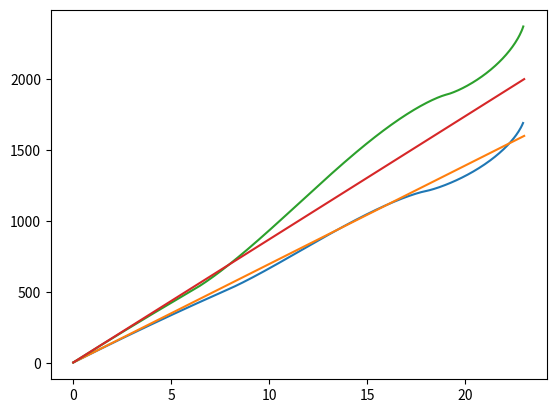

This figure's Python source:
# -*- coding: utf-8 -*-
"""
Created on Tue Oct  2 22:02:26 2018

[redacted]
"""

import seaborn
from numpy import linspace
from matplotlib.pyplot import plot, show

l0 = [2.99977, 6.99882, 10.9971, 14.9947, 18.9914, 22.9875, 26.9827, 30.9773, 34.971, 38.964, 42.9562, 46.9477, 50.9384, 54.9284, 58.9176, 62.906, 66.8937, 70.8807, 74.8668, 78.8522, 82.8369, 86.8207, 90.8039, 94.7863, 98.7685, 102.752, 106.745, 110.77, 114.869, 119.102, 123.515, 128.133, 132.961, 137.993, 143.224, 148.645, 154.252, 160.039, 166.002, 172.138, 178.445, 184.919, 191.558, 198.362, 205.328, 212.454, 219.74, 227.184, 234.786, 242.543, 250.456, 258.522, 266.742, 275.114, 283.638, 292.313, 301.137, 310.111, 319.233, 328.503, 337.919, 347.482, 357.191, 367.044, 377.041, 387.181, 397.464, 407.889, 418.454, 429.161, 440.006, 450.991, 462.114, 473.374, 484.772, 496.305, 507.973, 519.775, 531.712, 543.781, 555.982, 568.315, 580.778, 593.371, 606.092, 618.942, 631.92, 645.023, 658.253, 671.607, 685.086, 698.687, 712.411, 726.256, 740.222, 754.307, 768.512, 782.834, 797.273, 811.829, 826.5, 841.285, 856.183, 871.195, 886.317, 901.55, 916.893, 932.345, 947.905, 963.571, 979.343, 995.22, 1011.2, 1027.28, 1043.47, 1059.76, 1076.14, 1092.63, 1109.21, 1125.89, 1142.67, 1159.54, 1176.5, 1193.56, 1210.71, 1227.95, 1245.28, 1262.7, 1280.2, 1297.79, 1315.47, 1333.23, 1351.08, 1369.0, 1387.01, 1405.09, 1423.26, 1441.5, 1459.82, 1478.22, 1496.68, 1515.23, 1533.84, 1552.52, 1571.28, 1590.1, 1608.99, 1627.94, 1646.96, 1666.05, 1685.19, 1704.4, 1723.67, 1743.0, 1762.38, 1781.83, 1801.32, 1820.88, 1840.48, 1860.14, 1879.84, 1899.6, 1919.41, 1939.26, 1959.16, 1979.1, 1999.09, 2019.11, 2039.18, 2059.29, 2079.44, 2099.62, 2119.84, 2140.1, 2160.39, 2180.71, 2201.06, 2221.44, 2241.85, 2262.29, 2282.75, 2303.24, 2323.75, 2344.28, 2364.84, 2385.41, 2406.0, 2426.61, 2447.24, 2467.88, 2488.53, 2509.2, 2529.88, 2550.56, 2571.26, 2591.96, 2612.66, 2633.37, 2654.09, 2674.81, 2695.52, 2716.24, 2736.95, 2757.67, 2778.37, 2799.07, 2819.77, 2840.45, 2861.13, 2881.8, 2902.45, 2923.09, 2943.71, 2964.32, 2984.92, 3005.49, 3026.05, 3046.58, 3067.09, 3087.58, 3108.04, 3128.48, 3148.89, 3169.27, 3189.62, 3209.94, 3230.23, 3250.49, 3270.71, 3290.89, 3311.04, 3331.15, 3351.22, 3371.24, 3391.23, 3411.17, 3431.07, 3450.92, 3470.73, 3490.48, 3510.19, 3529.85, 3549.45, 3569.01, 3588.5, 3607.95, 3627.33, 3646.66, 3665.93, 3685.13, 3704.28, 3723.37, 3742.39, 3761.34, 3780.23, 3799.05, 3817.81, 3836.49, 3855.1, 3873.65, 3892.11, 3910.51, 3928.83, 3947.07, 3965.24, 3983.32, 4001.33, 4019.26, 4037.1, 4054.86, 4072.54, 4090.13, 4107.63, 4125.05, 4142.38, 4159.62, 4176.77, 4193.83, 4210.79, 4227.66, 4244.44, 4261.12, 4277.7, 4294.19, 4310.58, 4326.86, 4343.05, 4359.13, 4375.11, 4390.99, 4406.76, 4422.43, 4437.99, 4453.44, 4468.79, 4484.02, 4499.14, 4514.15, 4529.05, 4543.84, 4558.51, 4573.07, 4587.5, 4601.83, 4616.03, 4630.12, 4644.09, 4657.93, 4671.66, 4685.26, 4698.74, 4712.09, 4725.32, 4738.43, 4751.4, 4764.26, 4776.98, 4789.57, 4802.04, 4814.37, 4826.57, 4838.64, 4850.58, 4862.39, 4874.06, 4885.59, 4896.99, 4908.25, 4919.38, 4930.36, 4941.21, 4951.92, 4962.49, 4972.92, 4983.21, 4993.35, 5003.35, 5013.21, 5022.92, 5032.49, 5041.91, 5051.19, 5060.32, 5069.3, 5078.13, 5086.81, 5095.35, 5103.73, 5111.96, 5120.04, 5127.97, 5135.74, 5143.36, 5150.83, 5158.14, 5165.29, 5172.29, 5179.12, 5185.8, 5192.32, 5198.67, 5204.87, 5210.9, 5216.76, 5222.46, 5227.99, 5233.35, 5238.54, 5243.56, 5248.4, 5253.06, 5257.53, 5261.82, 5265.92, 5269.81, 5273.5, 5276.97, 5280.21, 5283.19, 5285.87, 5288.22, 5290.37, 5292.73, 5295.45, 5298.49, 5301.83, 5305.45, 5309.35, 5313.55, 5318.04, 5322.85, 5328.01, 5333.54, 5339.51, 5345.98, 5353.04, 5360.85, 5369.64, 5379.9, 5392.86]
#rho=11
l1 = [2.99962, 6.99809, 10.9953, 14.9913, 18.9861, 22.9797, 26.972, 30.9631, 34.953, 38.9417, 42.9291, 46.9153, 50.9002, 54.8839, 58.8664, 62.8477, 66.8277, 70.8065, 74.784, 78.7603, 82.7354, 86.7092, 90.6819, 94.6532, 98.6233, 102.592, 106.56, 110.526, 114.491, 118.455, 122.418, 126.379, 130.34, 134.299, 138.256, 142.213, 146.168, 150.122, 154.075, 158.026, 161.976, 165.926, 169.874, 173.822, 177.775, 181.741, 185.74, 189.803, 193.961, 198.242, 202.657, 207.211, 211.899, 216.718, 221.662, 226.727, 231.909, 237.203, 242.608, 248.12, 253.738, 259.459, 265.281, 271.203, 277.224, 283.343, 289.557, 295.866, 302.27, 308.766, 315.354, 322.033, 328.803, 335.662, 342.61, 349.646, 356.769, 363.978, 371.274, 378.654, 386.119, 393.668, 401.3, 409.015, 416.811, 424.689, 432.647, 440.686, 448.804, 457.001, 465.276, 473.629, 482.058, 490.564, 499.146, 507.804, 516.535, 525.341, 534.22, 543.172, 552.197, 561.292, 570.459, 579.696, 589.003, 598.379, 607.824, 617.336, 626.916, 636.562, 646.274, 656.052, 665.895, 675.801, 685.772, 695.805, 705.9, 716.057, 726.274, 736.553, 746.89, 757.287, 767.742, 778.254, 788.824, 799.45, 810.131, 820.868, 831.659, 842.503, 853.401, 864.35, 875.352, 886.404, 897.506, 908.658, 919.859, 931.108, 942.404, 953.747, 965.136, 976.57, 988.049, 999.571, 1011.14, 1022.75, 1034.4, 1046.09, 1057.82, 1069.59, 1081.4, 1093.25, 1105.13, 1117.05, 1129.01, 1141.0, 1153.03, 1165.09, 1177.18, 1189.31, 1201.47, 1213.65, 1225.87, 1238.12, 1250.39, 1262.7, 1275.03, 1287.38, 1299.76, 1312.17, 1324.6, 1337.05, 1349.53, 1362.02, 1374.54, 1387.08, 1399.63, 1412.21, 1424.8, 1437.41, 1450.03, 1462.67, 1475.33, 1488.0, 1500.68, 1513.37, 1526.08, 1538.8, 1551.52, 1564.26, 1577.0, 1589.75, 1602.51, 1615.27, 1628.04, 1640.81, 1653.59, 1666.37, 1679.15, 1691.93, 1704.71, 1717.49, 1730.28, 1743.05, 1755.83, 1768.6, 1781.37, 1794.14, 1806.89, 1819.64, 1832.39, 1845.12, 1857.85, 1870.56, 1883.27, 1895.96, 1908.65, 1921.31, 1933.97, 1946.61, 1959.24, 1971.84, 1984.44, 1997.01, 2009.57, 2022.11, 2034.62, 2047.12, 2059.59, 2072.05, 2084.48, 2096.88, 2109.26, 2121.62, 2133.95, 2146.25, 2158.53, 2170.78, 2182.99, 2195.18, 2207.34, 2219.47, 2231.56, 2243.62, 2255.65, 2267.64, 2279.6, 2291.52, 2303.41, 2315.26, 2327.07, 2338.84, 2350.57, 2362.26, 2373.91, 2385.52, 2397.09, 2408.61, 2420.09, 2431.53, 2442.92, 2454.26, 2465.56, 2476.81, 2488.01, 2499.16, 2510.27, 2521.32, 2532.32, 2543.27, 2554.17, 2565.02, 2575.81, 2586.55, 2597.23, 2607.86, 2618.43, 2628.94, 2639.4, 2649.8, 2660.14, 2670.42, 2680.64, 2690.8, 2700.9, 2710.93, 2720.9, 2730.81, 2740.66, 2750.44, 2760.15, 2769.8, 2779.39, 2788.9, 2798.35, 2807.73, 2817.04, 2826.28, 2835.46, 2844.56, 2853.59, 2862.54, 2871.43, 2880.24, 2888.98, 2897.64, 2906.23, 2914.74, 2923.18, 2931.54, 2939.83, 2948.03, 2956.16, 2964.21, 2972.18, 2980.07, 2987.88, 2995.61, 3003.25, 3010.82, 3018.3, 3025.7, 3033.01, 3040.24, 3047.39, 3054.45, 3061.42, 3068.3, 3075.1, 3081.81, 3088.44, 3094.97, 3101.41, 3107.76, 3114.03, 3120.2, 3126.27, 3132.26, 3138.15, 3143.95, 3149.65, 3155.25, 3160.76, 3166.17, 3171.48, 3176.7, 3181.81, 3186.82, 3191.73, 3196.53, 3201.23, 3205.82, 3210.31, 3214.68, 3218.95, 3223.1, 3227.13, 3231.05, 3234.84, 3238.51, 3242.05, 3245.45, 3248.72, 3251.83, 3254.78, 3257.56, 3260.15, 3262.5, 3264.59, 3266.57, 3268.74, 3271.17, 3273.83, 3276.71, 3279.77, 3283.01, 3286.42, 3290.01, 3293.78, 3297.71, 3301.82, 3306.12, 3310.59, 3315.27, 3320.14, 3325.23, 3330.54, 3336.09, 3341.91, 3348.01, 3354.42, 3361.17, 3368.32, 3375.93, 3384.06, 3392.85, 3402.45, 3413.17, 3425.55, 3441.02]
#rho=14
l2 = [2.99897, 6.99483, 10.9874, 14.9766, 18.9625, 22.9451, 26.9244, 30.9003, 34.8729, 38.8421, 42.808, 46.7705, 50.7297, 54.6856, 58.638, 62.5871, 66.5328, 70.4752, 74.4141, 78.3497, 82.2819, 86.2107, 90.1361, 94.058, 97.9766, 101.892, 105.804, 109.712, 113.617, 117.518, 121.416, 125.311, 129.202, 133.09, 136.974, 140.855, 144.732, 148.606, 152.476, 156.343, 160.206, 164.066, 167.923, 171.776, 175.625, 179.471, 183.313, 187.152, 190.988, 194.82, 198.648, 202.473, 206.294, 210.111, 213.926, 217.736, 221.543, 225.347, 229.146, 232.943, 236.735, 240.524, 244.31, 248.092, 251.87, 255.645, 259.416, 263.183, 266.947, 270.707, 274.464, 278.216, 281.966, 285.711, 289.453, 293.191, 296.926, 300.657, 304.384, 308.107, 311.827, 315.543, 319.255, 322.964, 326.669, 330.37, 334.068, 337.761, 341.451, 345.138, 348.82, 352.499, 356.174, 359.845, 363.512, 367.176, 370.835, 374.491, 378.144, 381.792, 385.436, 389.077, 392.714, 396.347, 399.976, 403.601, 407.223, 410.84, 414.454, 418.064, 421.67, 425.272, 428.87, 432.464, 436.054, 439.64, 443.223, 446.801, 450.376, 453.946, 457.513, 461.075, 464.634, 468.189, 471.739, 475.286, 478.829, 482.367, 485.902, 489.432, 492.959, 496.482, 500.002, 503.521, 507.039, 510.56, 514.09, 517.634, 521.199, 524.793, 528.42, 532.085, 535.789, 539.531, 543.312, 547.13, 550.983, 554.87, 558.789, 562.739, 566.717, 570.723, 574.755, 578.812, 582.894, 586.999, 591.126, 595.274, 599.443, 603.631, 607.839, 612.065, 616.309, 620.57, 624.847, 629.14, 633.448, 637.772, 642.109, 646.46, 650.825, 655.202, 659.591, 663.992, 668.404, 672.828, 677.261, 681.705, 686.158, 690.62, 695.091, 699.57, 704.057, 708.551, 713.052, 717.56, 722.074, 726.595, 731.12, 735.651, 740.186, 744.726, 749.269, 753.816, 758.366, 762.919, 767.475, 772.033, 776.592, 781.152, 785.714, 790.276, 794.839, 799.401, 803.963, 808.524, 813.084, 817.642, 822.199, 826.753, 831.304, 835.853, 840.398, 844.94, 849.478, 854.011, 858.539, 863.063, 867.581, 872.093, 876.6, 881.099, 885.592, 890.078, 894.556, 899.027, 903.489, 907.943, 912.387, 916.823, 921.249, 925.665, 930.07, 934.465, 938.849, 943.222, 947.582, 951.931, 956.268, 960.591, 964.902, 969.198, 973.481, 977.75, 982.005, 986.244, 990.468, 994.676, 998.868, 1003.04, 1007.2, 1011.35, 1015.47, 1019.58, 1023.66, 1027.73, 1031.78, 1035.81, 1039.83, 1043.82, 1047.79, 1051.74, 1055.66, 1059.57, 1063.45, 1067.31, 1071.15, 1074.97, 1078.76, 1082.52, 1086.26, 1089.98, 1093.66, 1097.33, 1100.96, 1104.57, 1108.15, 1111.7, 1115.23, 1118.72, 1122.18, 1125.61, 1129.02, 1132.38, 1135.72, 1139.02, 1142.29, 1145.52, 1148.72, 1151.88, 1155.0, 1158.09, 1161.13, 1164.14, 1167.1, 1170.02, 1172.89, 1175.72, 1178.5, 1181.23, 1183.91, 1186.54, 1189.11, 1191.61, 1194.06, 1196.43, 1198.74, 1200.96, 1203.09, 1205.11, 1207.01, 1208.76, 1210.41, 1212.13, 1213.99, 1215.99, 1218.1, 1220.31, 1222.62, 1225.01, 1227.48, 1230.02, 1232.63, 1235.31, 1238.05, 1240.86, 1243.73, 1246.67, 1249.66, 1252.71, 1255.82, 1259.0, 1262.23, 1265.51, 1268.86, 1272.26, 1275.72, 1279.24, 1282.82, 1286.45, 1290.15, 1293.9, 1297.71, 1301.59, 1305.52, 1309.52, 1313.57, 1317.69, 1321.87, 1326.12, 1330.43, 1334.81, 1339.26, 1343.77, 1348.35, 1353.01, 1357.74, 1362.54, 1367.42, 1372.37, 1377.41, 1382.52, 1387.72, 1393.01, 1398.38, 1403.85, 1409.4, 1415.06, 1420.81, 1426.67, 1432.63, 1438.71, 1444.9, 1451.21, 1457.65, 1464.21, 1470.92, 1477.76, 1484.76, 1491.92, 1499.25, 1506.75, 1514.45, 1522.35, 1530.46, 1538.82, 1547.42, 1556.31, 1565.5, 1575.03, 1584.94, 1595.28, 1606.11, 1617.52, 1629.61, 1642.54, 1656.55, 1672.04, 1689.76, 1711.69]
#rho=23
l3 = [2.99934, 6.99669, 10.9919, 14.985, 18.976, 22.9649, 26.9516, 30.9363, 34.9187, 38.8991, 42.8773, 46.8534, 50.8274, 54.7992, 58.7689, 62.7364, 66.7018, 70.665, 74.6261, 78.5851, 82.5419, 86.4965, 90.449, 94.3994, 98.3475, 102.294, 106.237, 110.179, 114.119, 118.056, 121.991, 125.924, 129.855, 133.784, 137.71, 141.635, 145.557, 149.477, 153.395, 157.31, 161.224, 165.135, 169.044, 172.951, 176.855, 180.758, 184.658, 188.556, 192.452, 196.346, 200.237, 204.126, 208.013, 211.898, 215.781, 219.661, 223.539, 227.415, 231.289, 235.161, 239.03, 242.897, 246.762, 250.624, 254.485, 258.343, 262.199, 266.052, 269.904, 273.753, 277.6, 281.445, 285.287, 289.127, 292.965, 296.801, 300.634, 304.465, 308.294, 312.121, 315.945, 319.767, 323.587, 327.405, 331.22, 335.033, 338.844, 342.652, 346.458, 350.262, 354.064, 357.863, 361.66, 365.455, 369.247, 373.037, 376.825, 380.611, 384.394, 388.175, 391.954, 395.73, 399.504, 403.275, 407.045, 410.812, 414.576, 418.339, 422.099, 425.857, 429.612, 433.365, 437.116, 440.864, 444.61, 448.354, 452.095, 455.834, 459.571, 463.305, 467.037, 470.767, 474.494, 478.219, 481.941, 485.661, 489.379, 493.095, 496.809, 500.522, 504.235, 507.953, 511.678, 515.42, 519.185, 522.983, 526.823, 530.709, 534.644, 538.63, 542.666, 546.75, 550.882, 555.058, 559.277, 563.538, 567.838, 572.177, 576.552, 580.963, 585.408, 589.888, 594.399, 598.943, 603.517, 608.122, 612.756, 617.419, 622.11, 626.829, 631.575, 636.347, 641.146, 645.97, 650.819, 655.692, 660.59, 665.512, 670.456, 675.424, 680.415, 685.427, 690.461, 695.517, 700.593, 705.691, 710.809, 715.946, 721.104, 726.281, 731.476, 736.691, 741.924, 747.175, 752.444, 757.73, 763.033, 768.354, 773.691, 779.044, 784.413, 789.798, 795.199, 800.614, 806.045, 811.49, 816.949, 822.422, 827.909, 833.41, 838.924, 844.45, 849.99, 855.541, 861.105, 866.681, 872.268, 877.867, 883.477, 889.097, 894.728, 900.369, 906.021, 911.682, 917.352, 923.032, 928.721, 934.418, 940.124, 945.838, 951.56, 957.289, 963.026, 968.771, 974.522, 980.279, 986.044, 991.814, 997.59, 1003.37, 1009.16, 1014.95, 1020.75, 1026.55, 1032.36, 1038.17, 1043.98, 1049.8, 1055.62, 1061.44, 1067.27, 1073.1, 1078.93, 1084.76, 1090.6, 1096.43, 1102.27, 1108.11, 1113.95, 1119.79, 1125.63, 1131.47, 1137.32, 1143.16, 1149.0, 1154.83, 1160.67, 1166.51, 1172.34, 1178.17, 1184.0, 1189.83, 1195.66, 1201.48, 1207.3, 1213.11, 1218.92, 1224.73, 1230.53, 1236.33, 1242.13, 1247.92, 1253.7, 1259.48, 1265.25, 1271.02, 1276.78, 1282.53, 1288.28, 1294.02, 1299.76, 1305.48, 1311.2, 1316.91, 1322.61, 1328.3, 1333.99, 1339.67, 1345.33, 1350.99, 1356.64, 1362.28, 1367.9, 1373.52, 1379.13, 1384.72, 1390.31, 1395.88, 1401.44, 1406.99, 1412.53, 1418.05, 1423.56, 1429.06, 1434.55, 1440.02, 1445.48, 1450.93, 1456.36, 1461.78, 1467.18, 1472.57, 1477.94, 1483.29, 1488.64, 1493.96, 1499.27, 1504.56, 1509.84, 1515.1, 1520.34, 1525.57, 1530.77, 1535.96, 1541.14, 1546.29, 1551.42, 1556.54, 1561.64, 1566.71, 1571.77, 1576.81, 1581.83, 1586.82, 1591.8, 1596.76, 1601.69, 1606.6, 1611.5, 1616.37, 1621.21, 1626.04, 1630.84, 1635.62, 1640.38, 1645.11, 1649.82, 1654.5, 1659.16, 1663.8, 1668.41, 1673.0, 1677.56, 1682.09, 1686.6, 1691.08, 1695.54, 1699.97, 1704.37, 1708.74, 1713.09, 1717.41, 1721.7, 1725.96, 1730.19, 1734.39, 1738.56, 1742.71, 1746.82, 1750.9, 1754.95, 1758.97, 1762.95, 1766.91, 1770.83, 1774.72, 1778.57, 1782.39, 1786.18, 1789.93, 1793.64, 1797.32, 1800.97, 1804.57, 1808.14, 1811.67, 1815.16, 1818.62, 1822.03, 1825.4, 1828.73, 1832.01, 1835.26, 1838.46, 1841.61, 1844.72, 1847.78, 1850.79, 1853.75, 1856.66, 1859.51, 1862.31, 1865.05, 1867.74, 1870.35, 1872.91, 1875.39, 1877.79, 1880.12, 1882.35, 1884.48, 1886.49, 1888.35, 1890.07, 1891.76, 1893.57, 1895.54, 1897.63, 1899.85, 1902.16, 1904.56, 1907.04, 1909.61, 1912.25, 1914.96, 1917.74, 1920.59, 1923.51, 1926.49, 1929.54, 1932.64, 1935.82, 1939.05, 1942.34, 1945.69, 1949.11, 1952.58, 1956.12, 1959.72, 1963.37, 1967.09, 1970.87, 1974.71, 1978.61, 1982.58, 1986.61, 1990.7, 1994.85, 1999.07, 2003.36, 2007.71, 2012.13, 2016.62, 2021.18, 2025.81, 2030.52, 2035.29, 2040.15, 2045.07, 2050.08, 2055.17, 2060.34, 2065.6, 2070.94, 2076.37, 2081.89, 2087.51, 2093.22, 2099.03, 2104.95, 2110.97, 2117.11, 2123.36, 2129.74, 2136.23, 2142.86, 2149.63, 2156.54, 2163.6, 2170.82, 2178.21, 2185.78, 2193.54, 2201.5, 2209.68, 2218.09, 2226.76, 2235.71, 2244.96, 2254.55, 2264.52, 2274.92, 2285.8, 2297.26, 2309.4, 2322.38, 2336.44, 2351.96, 2369.72, 2391.68]
#rho=23, n=500
l4 = [2.9782, 6.89788, 10.7526, 14.5405, 18.2596, 21.9077, 25.4823, 28.9809, 32.4005, 35.7376, 38.9884, 42.1482, 45.2118, 48.1725, 51.0222, 53.7503, 56.3425, 58.7779, 61.024, 63.0511, 64.9603, 67.0117, 69.3104, 71.8316, 74.547, 77.4388, 80.4959, 83.7102, 87.0759, 90.5886, 94.2449, 98.0421, 101.978, 106.051, 110.259, 114.601, 119.076, 123.683, 128.421, 133.291, 138.29, 143.419, 148.677, 154.064, 159.579, 165.222, 170.994, 176.892, 182.919, 189.072, 195.352, 201.76, 208.294, 214.954, 221.741, 228.655, 235.694, 242.86, 250.152, 257.57, 265.114, 272.784, 280.579, 288.501, 296.548, 304.721, 313.019, 321.443, 329.993, 338.668, 347.469, 356.395, 365.447, 374.624, 383.927, 393.355, 402.908, 412.587, 422.391, 432.32, 442.375, 452.555, 462.86, 473.29, 483.846, 494.527, 505.333, 516.265, 527.321, 538.503, 549.81, 561.242, 572.799, 584.482, 596.29, 608.222, 620.28, 632.463, 644.772, 657.205, 669.763, 682.447, 695.256, 708.189, 721.248, 734.432, 747.741, 761.176, 774.735, 788.419, 802.229, 816.163, 830.223, 844.408, 858.717, 873.152, 887.712, 902.397, 917.207, 932.142, 947.202, 962.388, 977.698, 993.133, 1008.69, 1024.38, 1040.19, 1056.13, 1072.19, 1088.37, 1104.68, 1121.12, 1137.68, 1154.36, 1171.17, 1188.11, 1205.17, 1222.36, 1239.67, 1257.1, 1274.67, 1292.35, 1310.16, 1328.1, 1346.16, 1364.35, 1382.66, 1401.09, 1419.65, 1438.34, 1457.15, 1476.09, 1495.15, 1514.34, 1533.65, 1553.08, 1572.65, 1592.33, 1612.14, 1632.08, 1652.14, 1672.33, 1692.64, 1713.08, 1733.64, 1754.32, 1775.14, 1796.07, 1817.13, 1838.32, 1859.63, 1881.07, 1902.63, 1924.32, 1946.13, 1968.07, 1990.13, 2012.31, 2034.63, 2057.06, 2079.63, 2102.31, 2125.12, 2148.06, 2171.12, 2194.31, 2217.62, 2241.06, 2264.62, 2288.31, 2312.12, 2336.06, 2360.12, 2384.3, 2408.62, 2433.05, 2457.62, 2482.3, 2507.11, 2532.05, 2557.11, 2582.3, 2607.61, 2633.05, 2658.61, 2684.3, 2710.11, 2736.05, 2762.11, 2788.3, 2814.61, 2841.05, 2867.61, 2894.29, 2921.11, 2948.04, 2975.11, 3002.29, 3029.61, 3057.04, 3084.6, 3112.29, 3140.1, 3168.04, 3196.1, 3224.29, 3252.6, 3281.04, 3309.6, 3338.29, 3367.1, 3396.04, 3425.1, 3454.29, 3483.6, 3513.04, 3542.6, 3572.29, 3602.1, 3632.04, 3662.1, 3692.29, 3722.6, 3753.03, 3783.6, 3814.28, 3845.1, 3876.03, 3907.1, 3938.28, 3969.6, 4001.03, 4032.59, 4064.28, 4096.09, 4128.03, 4160.09, 4192.28, 4224.59, 4257.03, 4289.59, 4322.28, 4355.09, 4388.03, 4421.09, 4454.28, 4487.59, 4521.03, 4554.59, 4588.28, 4622.09, 4656.03, 4690.09, 4724.28, 4758.59, 4793.03, 4827.59, 4862.28, 4897.09, 4932.03, 4967.09, 5002.28, 5037.59, 5073.03, 5108.59, 5144.28, 5180.09, 5216.02, 5252.09, 5288.27, 5324.59, 5361.02, 5397.59, 5434.27, 5471.09, 5508.02, 5545.09, 5582.27, 5619.59, 5657.02, 5694.59, 5732.27, 5770.08, 5808.02, 5846.08, 5884.27, 5922.58, 5961.02, 5999.58, 6038.27, 6077.08, 6116.02, 6155.08, 6194.27, 6233.58, 6273.02, 6312.58, 6352.27, 6392.08, 6432.02, 6472.08, 6512.27, 6552.58, 6593.02, 6633.58, 6674.27, 6715.08, 6756.02, 6797.08, 6838.27, 6879.58, 6921.02, 6962.58, 7004.27, 7046.08, 7088.02, 7130.08, 7172.27, 7214.58, 7257.02, 7299.58, 7342.27, 7385.08, 7428.02, 7471.08, 7514.27, 7557.58, 7601.02, 7644.58, 7688.27, 7732.08, 7776.02, 7820.08, 7864.27, 7908.58, 7953.02, 7997.58, 8042.27, 8087.08, 8132.02, 8177.08, 8222.27, 8267.58, 8313.02, 8358.58, 8404.27, 8450.08, 8496.02, 8542.08, 8588.26, 8634.58, 8681.01, 8727.58, 8774.26, 8821.08, 8868.01, 8915.08, 8962.26, 9009.58, 9057.01, 9104.58, 9152.26, 9200.08, 9248.01, 9296.08, 9344.26, 9392.58, 9441.01, 9489.58, 9538.26, 9587.08, 9636.01, 9685.08, 9734.26, 9783.58, 9833.01, 9882.58, 9932.27, 9982.31, 10036.9]
#rho=100

L0 = [0.201457, 0.402793, 0.68825, 1.06462, 1.53563, 2.10336, 2.76901, 3.5333, 4.39668, 5.35942, 6.42172, 7.58365, 8.84528, 10.2066, 11.6677, 13.2284, 14.8887, 16.6486, 18.508, 20.4668, 22.5249, 24.6821, 26.9384, 29.2937, 31.7478, 34.3005, 36.9518, 39.7014, 42.5492, 45.4951, 48.5388, 51.6802, 54.9191, 58.2552, 61.6885, 65.2186, 68.8454, 72.5686, 76.3881, 80.3035, 84.3147, 88.4214, 92.6234, 96.9203, 101.312, 105.798, 110.378, 115.053, 119.82, 124.681, 129.636, 134.682, 139.822, 145.053, 150.376, 155.791, 161.297, 166.893, 172.58, 178.357, 184.223, 190.18, 196.225, 202.358, 208.58, 214.89, 221.287, 227.771, 234.342, 241.0, 247.743, 254.571, 261.485, 268.483, 275.565, 282.731, 289.981, 297.313, 304.727, 312.224, 319.802, 327.461, 335.2, 343.02, 350.919, 358.897, 366.954, 375.089, 383.301, 391.591, 399.957, 408.399, 416.917, 425.51, 434.177, 442.918, 451.733, 460.62, 469.58, 478.612, 487.714, 496.888, 506.131, 515.444, 524.826, 534.277, 543.795, 553.38, 563.032, 572.75, 582.533, 592.381, 602.293, 612.269, 622.308, 632.409, 642.572, 652.796, 663.08, 673.424, 683.828, 694.29, 704.81, 715.387, 726.021, 736.711, 747.456, 758.255, 769.109, 780.016, 790.975, 801.987, 813.049, 824.163, 835.326, 846.538, 857.799, 869.108, 880.464, 891.866, 903.314, 914.807, 926.345, 937.926, 949.549, 961.215, 972.923, 984.671, 996.459, 1008.29, 1020.15, 1032.06, 1044.0, 1055.97, 1067.99, 1080.03, 1092.12, 1104.23, 1116.38, 1128.56, 1140.77, 1153.01, 1165.28, 1177.58, 1189.91, 1202.26, 1214.64, 1227.05, 1239.48, 1251.94, 1264.42, 1276.92, 1289.45, 1301.99, 1314.56, 1327.15, 1339.75, 1352.38, 1365.02, 1377.67, 1390.35, 1403.03, 1415.74, 1428.45, 1441.18, 1453.92, 1466.67, 1479.43, 1492.2, 1504.98, 1517.77, 1530.56, 1543.36, 1556.17, 1568.98, 1581.79, 1594.61, 1607.43, 1620.25, 1633.08, 1645.9, 1658.72, 1671.54, 1684.36, 1697.17, 1709.98, 1722.79, 1735.59, 1748.39, 1761.17, 1773.95, 1786.72, 1799.48, 1812.23, 1824.97, 1837.7, 1850.42, 1863.12, 1875.81, 1888.48, 1901.14, 1913.78, 1926.4, 1939.0, 1951.59, 1964.16, 1976.7, 1989.23, 2001.73, 2014.21, 2026.67, 2039.1, 2051.51, 2063.89, 2076.24, 2088.57, 2100.87, 2113.14, 2125.38, 2137.59, 2149.77, 2161.92, 2174.04, 2186.12, 2198.16, 2210.18, 2222.15, 2234.1, 2246.0, 2257.86, 2269.69, 2281.48, 2293.23, 2304.94, 2316.6, 2328.23, 2339.81, 2351.34, 2362.84, 2374.28, 2385.69, 2397.04, 2408.35, 2419.61, 2430.82, 2441.99, 2453.1, 2464.16, 2475.17, 2486.13, 2497.04, 2507.89, 2518.69, 2529.44, 2540.13, 2550.76, 2561.34, 2571.86, 2582.32, 2592.72, 2603.07, 2613.35, 2623.58, 2633.74, 2643.84, 2653.88, 2663.85, 2673.77, 2683.61, 2693.4, 2703.11, 2712.77, 2722.35, 2731.87, 2741.32, 2750.7, 2760.01, 2769.26, 2778.43, 2787.53, 2796.56, 2805.52, 2814.41, 2823.22, 2831.96, 2840.63, 2849.22, 2857.74, 2866.18, 2874.55, 2882.84, 2891.05, 2899.18, 2907.24, 2915.22, 2923.12, 2930.94, 2938.68, 2946.33, 2953.91, 2961.41, 2968.82, 2976.15, 2983.4, 2990.57, 2997.65, 3004.65, 3011.56, 3018.39, 3025.13, 3031.79, 3038.36, 3044.84, 3051.24, 3057.55, 3063.77, 3069.9, 3075.94, 3081.9, 3087.77, 3093.54, 3099.23, 3104.82, 3110.33, 3115.74, 3121.06, 3126.29, 3131.43, 3136.48, 3141.43, 3146.29, 3151.06, 3155.73, 3160.31, 3164.79, 3169.18, 3173.48, 3177.68, 3181.78, 3185.79, 3189.71, 3193.52, 3197.25, 3200.87, 3204.4, 3207.83, 3211.16, 3214.4, 3217.54, 3220.58, 3223.52, 3226.37, 3229.11, 3231.76, 3234.31, 3236.76, 3239.11, 3241.36, 3243.52, 3245.57, 3247.52, 3249.38, 3251.13, 3252.79, 3254.34, 3255.79, 3257.15, 3258.4, 3259.55, 3260.6, 3261.55, 3262.4, 3263.15, 3263.79, 3264.34, 3264.78, 3265.11, 3265.33, 3265.54, 1.00163e6]
L1 = [2.24046, 4.15456, 6.10233, 8.06632, 10.0395, 12.0184, 14.0011, 15.9864, 17.9736, 19.9622, 21.9518, 23.9422, 25.9332, 27.9246, 29.9162, 31.9081, 33.9001, 35.8923, 37.8845, 39.8774, 41.874, 43.8844, 45.9329, 48.0552, 50.2831, 52.6331, 55.1086, 57.7069, 60.4241, 63.2564, 66.2006, 69.2541, 72.4149, 75.6813, 79.0519, 82.5254, 86.1009, 89.7774, 93.5542, 97.4306, 101.406, 105.479, 109.651, 113.919, 118.285, 122.747, 127.304, 131.957, 136.705, 141.548, 146.484, 151.515, 156.639, 161.855, 167.165, 172.567, 178.06, 183.645, 189.321, 195.087, 200.944, 206.891, 212.927, 219.052, 225.266, 231.568, 237.958, 244.435, 251.0, 257.65, 264.387, 271.21, 278.118, 285.111, 292.188, 299.349, 306.593, 313.921, 321.331, 328.823, 336.397, 344.052, 351.788, 359.604, 367.499, 375.474, 383.528, 391.659, 399.869, 408.155, 416.519, 424.958, 433.473, 442.063, 450.728, 459.467, 468.279, 477.164, 486.122, 495.151, 504.252, 513.423, 522.665, 531.976, 541.356, 550.804, 560.321, 569.904, 579.554, 589.27, 599.052, 608.899, 618.809, 628.784, 638.821, 648.921, 659.082, 669.305, 679.588, 689.931, 700.333, 710.794, 721.313, 731.889, 742.521, 753.21, 763.954, 774.752, 785.605, 796.511, 807.469, 818.48, 829.542, 840.654, 851.816, 863.028, 874.288, 885.595, 896.95, 908.352, 919.799, 931.291, 942.828, 954.408, 966.031, 977.696, 989.403, 1001.15, 1012.94, 1024.76, 1036.63, 1048.53, 1060.47, 1072.45, 1084.46, 1096.51, 1108.59, 1120.7, 1132.85, 1145.03, 1157.24, 1169.48, 1181.75, 1194.05, 1206.38, 1218.73, 1231.11, 1243.52, 1255.95, 1268.41, 1280.89, 1293.39, 1305.91, 1318.46, 1331.02, 1343.61, 1356.21, 1368.84, 1381.48, 1394.13, 1406.8, 1419.49, 1432.19, 1444.91, 1457.64, 1470.37, 1483.13, 1495.89, 1508.66, 1521.43, 1534.22, 1547.01, 1559.81, 1572.62, 1585.43, 1598.25, 1611.06, 1623.88, 1636.7, 1649.53, 1662.35, 1675.17, 1687.99, 1700.81, 1713.62, 1726.43, 1739.24, 1752.04, 1764.83, 1777.62, 1790.4, 1803.17, 1815.93, 1828.68, 1841.42, 1854.14, 1866.86, 1879.56, 1892.25, 1904.92, 1917.58, 1930.22, 1942.84, 1955.44, 1968.03, 1980.59, 1993.14, 2005.66, 2018.17, 2030.65, 2043.1, 2055.53, 2067.94, 2080.32, 2092.68, 2105.0, 2117.3, 2129.57, 2141.81, 2154.02, 2166.2, 2178.35, 2190.46, 2202.54, 2214.59, 2226.6, 2238.58, 2250.52, 2262.42, 2274.29, 2286.11, 2297.9, 2309.65, 2321.35, 2333.02, 2344.64, 2356.22, 2367.76, 2379.25, 2390.7, 2402.1, 2413.45, 2424.76, 2436.02, 2447.23, 2458.4, 2469.51, 2480.57, 2491.58, 2502.54, 2513.44, 2524.3, 2535.09, 2545.84, 2556.53, 2567.16, 2577.74, 2588.25, 2598.71, 2609.12, 2619.46, 2629.74, 2639.96, 2650.13, 2660.23, 2670.26, 2680.24, 2690.15, 2699.99, 2709.78, 2719.49, 2729.14, 2738.72, 2748.24, 2757.69, 2767.07, 2776.38, 2785.62, 2794.79, 2803.89, 2812.92, 2821.88, 2830.76, 2839.58, 2848.31, 2856.98, 2865.57, 2874.08, 2882.52, 2890.89, 2899.17, 2907.38, 2915.51, 2923.57, 2931.54, 2939.44, 2947.25, 2954.99, 2962.64, 2970.22, 2977.71, 2985.12, 2992.44, 2999.69, 3006.85, 3013.93, 3020.92, 3027.83, 3034.65, 3041.39, 3048.04, 3054.6, 3061.08, 3067.47, 3073.77, 3079.98, 3086.11, 3092.14, 3098.09, 3103.95, 3109.71, 3115.39, 3120.98, 3126.47, 3131.87, 3137.18, 3142.4, 3147.52, 3152.55, 3157.49, 3162.34, 3167.09, 3171.74, 3176.3, 3180.77, 3185.13, 3189.41, 3193.58, 3197.66, 3201.64, 3205.52, 3209.31, 3212.99, 3216.58, 3220.07, 3223.45, 3226.74, 3229.92, 3233.0, 3235.98, 3238.85, 3241.62, 3244.28, 3246.83, 3249.28, 3251.61, 3253.82, 3255.92, 3257.89, 3259.74, 3261.45, 3263.01, 3264.4, 3265.54, 3266.54, 3267.75, 3269.22, 3270.88, 3272.73, 3274.75, 3276.97, 3279.38, 3282.0, 3284.88, 3288.05, 3291.58, 3295.58, 3300.29, 3306.26, 1.00163e6]
L2 = [4.09802, 7.98166, 11.9162, 15.873, 19.8415, 23.8166, 27.7958, 31.7774, 35.7605, 39.7443, 43.7285, 47.7126, 51.6965, 55.6799, 59.6628, 63.6449, 67.6263, 71.6068, 75.5864, 79.565, 83.5427, 87.5192, 91.4948, 95.4692, 99.4425, 103.415, 107.386, 111.356, 115.324, 119.292, 123.258, 127.223, 131.187, 135.15, 139.112, 143.072, 147.031, 150.989, 154.946, 158.901, 162.855, 166.808, 170.761, 174.714, 178.672, 182.647, 186.662, 190.746, 194.934, 199.248, 203.698, 208.287, 213.011, 217.864, 222.842, 227.94, 233.154, 238.482, 243.919, 249.464, 255.114, 260.868, 266.723, 272.678, 278.733, 284.884, 291.132, 297.475, 303.912, 310.442, 317.064, 323.778, 330.582, 337.476, 344.459, 351.531, 358.689, 365.935, 373.266, 380.683, 388.185, 395.771, 403.44, 411.192, 419.026, 426.942, 434.938, 443.015, 451.172, 459.408, 467.722, 476.114, 484.583, 493.129, 501.751, 510.448, 519.221, 528.067, 536.987, 545.98, 555.045, 564.183, 573.391, 582.67, 592.019, 601.437, 610.923, 620.478, 630.1, 639.79, 649.545, 659.366, 669.251, 679.201, 689.215, 699.291, 709.43, 719.631, 729.892, 740.214, 750.596, 761.037, 771.536, 782.093, 792.707, 803.377, 814.103, 824.884, 835.72, 846.609, 857.551, 868.546, 879.592, 890.688, 901.836, 913.032, 924.278, 935.571, 946.912, 958.3, 969.734, 981.213, 992.736, 1004.3, 1015.91, 1027.57, 1039.26, 1051.0, 1062.77, 1074.59, 1086.44, 1098.33, 1110.26, 1122.23, 1134.23, 1146.26, 1158.34, 1170.44, 1182.58, 1194.74, 1206.94, 1219.18, 1231.44, 1243.73, 1256.04, 1268.39, 1280.76, 1293.16, 1305.58, 1318.03, 1330.5, 1342.99, 1355.51, 1368.04, 1380.6, 1393.18, 1405.77, 1418.39, 1431.02, 1443.67, 1456.33, 1469.01, 1481.7, 1494.41, 1507.13, 1519.86, 1532.6, 1545.36, 1558.12, 1570.89, 1583.67, 1596.45, 1609.25, 1622.04, 1634.85, 1647.65, 1660.46, 1673.27, 1686.09, 1698.9, 1711.72, 1724.53, 1737.34, 1750.15, 1762.96, 1775.76, 1788.56, 1801.35, 1814.14, 1826.92, 1839.69, 1852.45, 1865.2, 1877.94, 1890.68, 1903.4, 1916.1, 1928.8, 1941.47, 1954.14, 1966.79, 1979.42, 1992.03, 2004.63, 2017.21, 2029.76, 2042.3, 2054.82, 2067.31, 2079.78, 2092.23, 2104.65, 2117.05, 2129.42, 2141.77, 2154.08, 2166.37, 2178.63, 2190.87, 2203.07, 2215.23, 2227.37, 2239.48, 2251.55, 2263.58, 2275.59, 2287.55, 2299.48, 2311.37, 2323.23, 2335.04, 2346.82, 2358.56, 2370.25, 2381.9, 2393.52, 2405.08, 2416.61, 2428.09, 2439.52, 2450.91, 2462.25, 2473.55, 2484.79, 2495.99, 2507.14, 2518.24, 2529.28, 2540.28, 2551.22, 2562.11, 2572.95, 2583.73, 2594.46, 2605.13, 2615.75, 2626.3, 2636.81, 2647.25, 2657.63, 2667.96, 2678.22, 2688.42, 2698.56, 2708.64, 2718.66, 2728.61, 2738.5, 2748.32, 2758.08, 2767.77, 2777.4, 2786.96, 2796.45, 2805.87, 2815.22, 2824.5, 2833.72, 2842.86, 2851.93, 2860.93, 2869.85, 2878.7, 2887.48, 2896.18, 2904.81, 2913.37, 2921.84, 2930.24, 2938.57, 2946.81, 2954.98, 2963.06, 2971.07, 2979.0, 2986.84, 2994.61, 3002.29, 3009.89, 3017.41, 3024.84, 3032.19, 3039.46, 3046.64, 3053.73, 3060.74, 3067.66, 3074.49, 3081.23, 3087.89, 3094.45, 3100.93, 3107.31, 3113.61, 3119.81, 3125.92, 3131.93, 3137.85, 3143.68, 3149.41, 3155.05, 3160.58, 3166.02, 3171.36, 3176.6, 3181.75, 3186.78, 3191.72, 3196.55, 3201.28, 3205.9, 3210.41, 3214.81, 3219.1, 3223.28, 3227.34, 3231.28, 3235.1, 3238.8, 3242.36, 3245.8, 3249.09, 3252.23, 3255.22, 3258.03, 3260.65, 3263.04, 3265.13, 3266.99, 3269.03, 3271.41, 3274.04, 3276.89, 3279.94, 3283.17, 3286.58, 3290.16, 3293.91, 3297.84, 3301.95, 3306.24, 3310.71, 3315.38, 3320.25, 3325.33, 3330.64, 3336.19, 3342.01, 3348.1, 3354.51, 3361.26, 3368.41, 3376.01, 3384.15, 3392.93, 3402.53, 3413.25, 3425.62, 3441.1, 1.00163e6]
L3 = [18.1314, 38.147, 58.1919, 78.2216, 98.2236, 118.194, 138.13, 158.032, 177.899, 197.731, 217.528, 237.291, 257.02, 276.713, 296.373, 315.998, 335.589, 355.146, 374.668, 394.156, 413.611, 433.031, 452.417, 471.769, 491.087, 510.371, 529.621, 548.836, 568.017, 587.165, 606.277, 625.356, 644.4, 663.41, 682.385, 701.326, 720.232, 739.103, 757.94, 776.742, 795.509, 814.241, 832.938, 851.6, 870.227, 888.819, 907.375, 925.896, 944.381, 962.831, 981.245, 999.623, 1017.97, 1036.27, 1054.54, 1072.78, 1090.97, 1109.13, 1127.26, 1145.35, 1163.4, 1181.41, 1199.39, 1217.33, 1235.24, 1253.1, 1270.93, 1288.72, 1306.48, 1324.19, 1341.87, 1359.51, 1377.11, 1394.67, 1412.2, 1429.68, 1447.13, 1464.54, 1481.91, 1499.24, 1516.53, 1533.78, 1550.99, 1568.17, 1585.3, 1602.39, 1619.44, 1636.46, 1653.43, 1670.36, 1687.25, 1704.09, 1720.9, 1737.67, 1754.39, 1771.07, 1787.71, 1804.31, 1820.87, 1837.38, 1853.85, 1870.28, 1886.66, 1903.0, 1919.3, 1935.55, 1951.76, 1967.93, 1984.05, 2000.12, 2016.16, 2032.14, 2048.08, 2063.98, 2079.83, 2095.63, 2111.38, 2127.09, 2142.76, 2158.37, 2173.94, 2189.46, 2204.93, 2220.35, 2235.73, 2251.06, 2266.33, 2281.56, 2296.74, 2311.86, 2326.94, 2341.96, 2356.94, 2371.86, 2386.73, 2401.55, 2416.31, 2431.02, 2445.68, 2460.28, 2474.83, 2489.32, 2503.76, 2518.14, 2532.47, 2546.74, 2560.95, 2575.11, 2589.2, 2603.24, 2617.22, 2631.13, 2644.99, 2658.78, 2672.52, 2686.19, 2699.8, 2713.34, 2726.82, 2740.23, 2753.58, 2766.86, 2780.07, 2793.22, 2806.29, 2819.29, 2832.23, 2845.09, 2857.87, 2870.58, 2883.22, 2895.78, 2908.26, 2920.66, 2932.98, 2945.22, 2957.38, 2969.45, 2981.43, 2993.32, 3005.13, 3016.84, 3028.45, 3039.97, 3051.39, 3062.7, 3073.91, 3085.01, 3096.0, 3106.88, 3117.63, 3128.26, 3138.76, 3149.13, 3159.35, 3169.43, 3179.35, 3189.11, 3198.69, 3208.07, 3217.25, 3226.2, 3234.89, 3243.28, 3251.3, 3258.88, 3266.02, 3273.03, 3280.38, 3288.2, 3296.44, 3305.02, 3313.88, 3322.99, 3332.33, 3341.88, 3351.62, 3361.55, 3371.65, 3381.91, 3392.33, 3402.9, 3413.61, 3424.46, 3435.45, 3446.57, 3457.82, 3469.19, 3480.69, 3492.3, 3504.03, 3515.87, 3527.83, 3539.89, 3552.06, 3564.34, 3576.72, 3589.21, 3601.8, 3614.48, 3627.27, 3640.15, 3653.13, 3666.21, 3679.38, 3692.64, 3706.0, 3719.45, 3732.98, 3746.61, 3760.33, 3774.13, 3788.03, 3802.01, 3816.07, 3830.22, 3844.46, 3858.78, 3873.18, 3887.67, 3902.24, 3916.9, 3931.63, 3946.45, 3961.34, 3976.32, 3991.38, 4006.52, 4021.73, 4037.03, 4052.4, 4067.85, 4083.38, 4098.99, 4114.67, 4130.43, 4146.27, 4162.18, 4178.17, 4194.24, 4210.38, 4226.59, 4242.88, 4259.25, 4275.69, 4292.2, 4308.79, 4325.45, 4342.18, 4358.99, 4375.87, 4392.82, 4409.84, 4426.94, 4444.11, 4461.35, 4478.66, 4496.05, 4513.51, 4531.03, 4548.63, 4566.3, 4584.04, 4601.85, 4619.73, 4637.69, 4655.71, 4673.8, 4691.96, 4710.2, 4728.51, 4746.9, 4765.37, 4783.93, 4802.6, 4821.39, 4840.34, 4859.47, 4878.8, 4898.37, 4918.18, 4938.26, 4958.61, 4979.24, 5000.15, 5021.34, 5042.81, 5064.56, 5086.59, 5108.9, 5131.49, 5154.36, 5177.51, 5200.94, 5224.65, 5248.65, 5272.94, 5297.52, 5322.4, 5347.57, 5373.05, 5398.83, 5424.92, 5451.33, 5478.06, 5505.11, 5532.5, 5560.23, 5588.3, 5616.72, 5645.5, 5674.65, 5704.17, 5734.08, 5764.37, 5795.08, 5826.19, 5857.73, 5889.7, 5922.12, 5955.0, 5988.36, 6022.2, 6056.54, 6091.41, 6126.81, 6162.78, 6199.31, 6236.45, 6274.21, 6312.61, 6351.69, 6391.48, 6432.0, 6473.29, 6515.39, 6558.34, 6602.18, 6646.98, 6692.78, 6739.65, 6787.65, 6836.88, 6887.42, 6939.37, 6992.86, 7048.03, 7105.05, 7164.12, 7225.49, 7289.46, 7356.41, 7426.85, 7501.47, 7581.23, 7667.59, 7762.97, 7872.03, 8006.88, 1.00163e6]


A = [3.0, 7.0, 11.0, 15.0, 19.0, 23.0, 27.0, 31.0, 35.0, 39.0, 43.0, 47.0, 51.0, 55.0, 59.0, 63.0, 67.0, 71.0, 75.0, 79.0, 83.0, 87.0, 91.0, 95.0, 99.0, 103.0, 107.0, 111.0, 115.0, 119.0, 123.0, 127.0, 131.0, 135.0, 139.0, 143.0, 147.0, 151.0, 155.0, 159.0, 163.0, 167.0, 171.0, 175.0, 179.0, 183.0, 187.0, 191.0, 195.0, 199.0, 203.0, 207.0, 211.0, 215.0, 219.0, 223.0, 227.0, 231.0, 235.0, 239.0, 243.0, 247.0, 251.0, 255.0, 259.0, 263.0, 267.0, 271.0, 275.0, 279.0, 283.0, 287.0, 291.0, 295.0, 299.0, 303.0, 307.0, 311.0, 315.0, 319.0, 323.0, 327.0, 331.0, 335.0, 339.0, 343.0, 347.0, 351.0, 355.0, 359.0, 363.0, 367.0, 371.0, 375.0, 379.0, 383.0, 387.0, 391.0, 395.0, 399.0, 403.0, 407.0, 411.0, 415.0, 419.0, 423.0, 427.0, 431.0, 435.0, 439.0, 443.0, 447.0, 451.0, 455.0, 459.0, 463.0, 467.0, 471.0, 475.0, 479.0, 483.0, 487.0, 491.0, 495.0, 499.0, 503.0, 507.0, 511.0, 515.0, 519.0, 523.0, 527.0, 531.0, 535.0, 539.0, 543.0, 547.0, 551.0, 555.0, 559.0, 563.0, 567.0, 571.0, 575.0, 579.0, 583.0, 587.0, 591.0, 595.0, 599.0, 603.0, 607.0, 611.0, 615.0, 619.0, 623.0, 627.0, 631.0, 635.0, 639.0, 643.0, 647.0, 651.0, 655.0, 659.0, 663.0, 667.0, 671.0, 675.0, 679.0, 683.0, 687.0, 691.0, 695.0, 699.0, 703.0, 707.0, 711.0, 715.0, 719.0, 723.0, 727.0, 731.0, 735.0, 739.0, 743.0, 747.0, 751.0, 755.0, 759.0, 763.0, 767.0, 771.0, 775.0, 779.0, 783.0, 787.0, 791.0, 795.0, 799.0, 803.0, 807.0, 811.0, 815.0, 819.0, 823.0, 827.0, 831.0, 835.0, 839.0, 843.0, 847.0, 851.0, 855.0, 859.0, 863.0, 867.0, 871.0, 875.0, 879.0, 883.0, 887.0, 891.0, 895.0, 899.0, 903.0, 907.0, 911.0, 915.0, 919.0, 923.0, 927.0, 931.0, 935.0, 939.0, 943.0, 947.0, 951.0, 955.0, 959.0, 963.0, 967.0, 971.0, 975.0, 979.0, 983.0, 987.0, 991.0, 995.0, 999.0, 1003.0, 1007.0, 1011.0, 1015.0, 1019.0, 1023.0, 1027.0, 1031.0, 1035.0, 1039.0, 1043.0, 1047.0, 1051.0, 1055.0, 1059.0, 1063.0, 1067.0, 1071.0, 1075.0, 1079.0, 1083.0, 1087.0, 1091.0, 1095.0, 1099.0, 1103.0, 1107.0, 1111.0, 1115.0, 1119.0, 1123.0, 1127.0, 1131.0, 1135.0, 1139.0, 1143.0, 1147.0, 1151.0, 1155.0, 1159.0, 1163.0, 1167.0, 1171.0, 1175.0, 1179.0, 1183.0, 1187.0, 1191.0, 1195.0, 1199.0, 1203.0, 1207.0, 1211.0, 1215.0, 1219.0, 1223.0, 1227.0, 1231.0, 1235.0, 1239.0, 1243.0, 1247.0, 1251.0, 1255.0, 1259.0, 1263.0, 1267.0, 1271.0, 1275.0, 1279.0, 1283.0, 1287.0, 1291.0, 1295.0, 1299.0, 1303.0, 1307.0, 1311.0, 1315.0, 1319.0, 1323.0, 1327.0, 1331.0, 1335.0, 1339.0, 1343.0, 1347.0, 1351.0, 1355.0, 1359.0, 1363.0, 1367.0, 1371.0, 1375.0, 1379.0, 1383.0, 1387.0, 1391.0, 1395.0, 1399.0, 1403.0, 1407.0, 1411.0, 1415.0, 1419.0, 1423.0, 1427.0, 1431.0, 1435.0, 1439.0, 1443.0, 1447.0, 1451.0, 1455.0, 1459.0, 1463.0, 1467.0, 1471.0, 1475.0, 1479.0, 1483.0, 1487.0, 1491.0, 1495.0, 1499.0, 1503.0, 1507.0, 1511.0, 1515.0, 1519.0, 1523.0, 1527.0, 1531.0, 1535.0, 1539.0, 1543.0, 1547.0, 1551.0, 1555.0, 1559.0, 1563.0, 1567.0, 1571.0, 1575.0, 1579.0, 1583.0, 1587.0, 1591.0, 1595.0, 1599.0]
A0 = [3.0, 7.0, 11.0, 15.0, 19.0, 23.0, 27.0, 31.0, 35.0, 39.0, 43.0, 47.0, 51.0, 55.0, 59.0, 63.0, 67.0, 71.0, 75.0, 79.0, 83.0, 87.0, 91.0, 95.0, 99.0, 103.0, 107.0, 111.0, 115.0, 119.0, 123.0, 127.0, 131.0, 135.0, 139.0, 143.0, 147.0, 151.0, 155.0, 159.0, 163.0, 167.0, 171.0, 175.0, 179.0, 183.0, 187.0, 191.0, 195.0, 199.0, 203.0, 207.0, 211.0, 215.0, 219.0, 223.0, 227.0, 231.0, 235.0, 239.0, 243.0, 247.0, 251.0, 255.0, 259.0, 263.0, 267.0, 271.0, 275.0, 279.0, 283.0, 287.0, 291.0, 295.0, 299.0, 303.0, 307.0, 311.0, 315.0, 319.0, 323.0, 327.0, 331.0, 335.0, 339.0, 343.0, 347.0, 351.0, 355.0, 359.0, 363.0, 367.0, 371.0, 375.0, 379.0, 383.0, 387.0, 391.0, 395.0, 399.0, 403.0, 407.0, 411.0, 415.0, 419.0, 423.0, 427.0, 431.0, 435.0, 439.0, 443.0, 447.0, 451.0, 455.0, 459.0, 463.0, 467.0, 471.0, 475.0, 479.0, 483.0, 487.0, 491.0, 495.0, 499.0, 503.0, 507.0, 511.0, 515.0, 519.0, 523.0, 527.0, 531.0, 535.0, 539.0, 543.0, 547.0, 551.0, 555.0, 559.0, 563.0, 567.0, 571.0, 575.0, 579.0, 583.0, 587.0, 591.0, 595.0, 599.0, 603.0, 607.0, 611.0, 615.0, 619.0, 623.0, 627.0, 631.0, 635.0, 639.0, 643.0, 647.0, 651.0, 655.0, 659.0, 663.0, 667.0, 671.0, 675.0, 679.0, 683.0, 687.0, 691.0, 695.0, 699.0, 703.0, 707.0, 711.0, 715.0, 719.0, 723.0, 727.0, 731.0, 735.0, 739.0, 743.0, 747.0, 751.0, 755.0, 759.0, 763.0, 767.0, 771.0, 775.0, 779.0, 783.0, 787.0, 791.0, 795.0, 799.0, 803.0, 807.0, 811.0, 815.0, 819.0, 823.0, 827.0, 831.0, 835.0, 839.0, 843.0, 847.0, 851.0, 855.0, 859.0, 863.0, 867.0, 871.0, 875.0, 879.0, 883.0, 887.0, 891.0, 895.0, 899.0, 903.0, 907.0, 911.0, 915.0, 919.0, 923.0, 927.0, 931.0, 935.0, 939.0, 943.0, 947.0, 951.0, 955.0, 959.0, 963.0, 967.0, 971.0, 975.0, 979.0, 983.0, 987.0, 991.0, 995.0, 999.0, 1003.0, 1007.0, 1011.0, 1015.0, 1019.0, 1023.0, 1027.0, 1031.0, 1035.0, 1039.0, 1043.0, 1047.0, 1051.0, 1055.0, 1059.0, 1063.0, 1067.0, 1071.0, 1075.0, 1079.0, 1083.0, 1087.0, 1091.0, 1095.0, 1099.0, 1103.0, 1107.0, 1111.0, 1115.0, 1119.0, 1123.0, 1127.0, 1131.0, 1135.0, 1139.0, 1143.0, 1147.0, 1151.0, 1155.0, 1159.0, 1163.0, 1167.0, 1171.0, 1175.0, 1179.0, 1183.0, 1187.0, 1191.0, 1195.0, 1199.0, 1203.0, 1207.0, 1211.0, 1215.0, 1219.0, 1223.0, 1227.0, 1231.0, 1235.0, 1239.0, 1243.0, 1247.0, 1251.0, 1255.0, 1259.0, 1263.0, 1267.0, 1271.0, 1275.0, 1279.0, 1283.0, 1287.0, 1291.0, 1295.0, 1299.0, 1303.0, 1307.0, 1311.0, 1315.0, 1319.0, 1323.0, 1327.0, 1331.0, 1335.0, 1339.0, 1343.0, 1347.0, 1351.0, 1355.0, 1359.0, 1363.0, 1367.0, 1371.0, 1375.0, 1379.0, 1383.0, 1387.0, 1391.0, 1395.0, 1399.0, 1403.0, 1407.0, 1411.0, 1415.0, 1419.0, 1423.0, 1427.0, 1431.0, 1435.0, 1439.0, 1443.0, 1447.0, 1451.0, 1455.0, 1459.0, 1463.0, 1467.0, 1471.0, 1475.0, 1479.0, 1483.0, 1487.0, 1491.0, 1495.0, 1499.0, 1503.0, 1507.0, 1511.0, 1515.0, 1519.0, 1523.0, 1527.0, 1531.0, 1535.0, 1539.0, 1543.0, 1547.0, 1551.0, 1555.0, 1559.0, 1563.0, 1567.0, 1571.0, 1575.0, 1579.0, 1583.0, 1587.0, 1591.0, 1595.0, 1599.0, 1603.0, 1607.0, 1611.0, 1615.0, 1619.0, 1623.0, 1627.0, 1631.0, 1635.0, 1639.0, 1643.0, 1647.0, 1651.0, 1655.0, 1659.0, 1663.0, 1667.0, 1671.0, 1675.0, 1679.0, 1683.0, 1687.0, 1691.0, 1695.0, 1699.0, 1703.0, 1707.0, 1711.0, 1715.0, 1719.0, 1723.0, 1727.0, 1731.0, 1735.0, 1739.0, 1743.0, 1747.0, 1751.0, 1755.0, 1759.0, 1763.0, 1767.0, 1771.0, 1775.0, 1779.0, 1783.0, 1787.0, 1791.0, 1795.0, 1799.0, 1803.0, 1807.0, 1811.0, 1815.0, 1819.0, 1823.0, 1827.0, 1831.0, 1835.0, 1839.0, 1843.0, 1847.0, 1851.0, 1855.0, 1859.0, 1863.0, 1867.0, 1871.0, 1875.0, 1879.0, 1883.0, 1887.0, 1891.0, 1895.0, 1899.0, 1903.0, 1907.0, 1911.0, 1915.0, 1919.0, 1923.0, 1927.0, 1931.0, 1935.0, 1939.0, 1943.0, 1947.0, 1951.0, 1955.0, 1959.0, 1963.0, 1967.0, 1971.0, 1975.0, 1979.0, 1983.0, 1987.0, 1991.0, 1995.0, 1999.0]

def run_plot(rho, l, n, pl_ana):
    x = linspace(1e-6, rho, n)
    plot(x[:-1], l[:-1])
    if(pl_ana):    
        plot(x, A0[:n])
    show()

run_plot(23, l2, 400, True)
run_plot(23, l3, 500, True)

